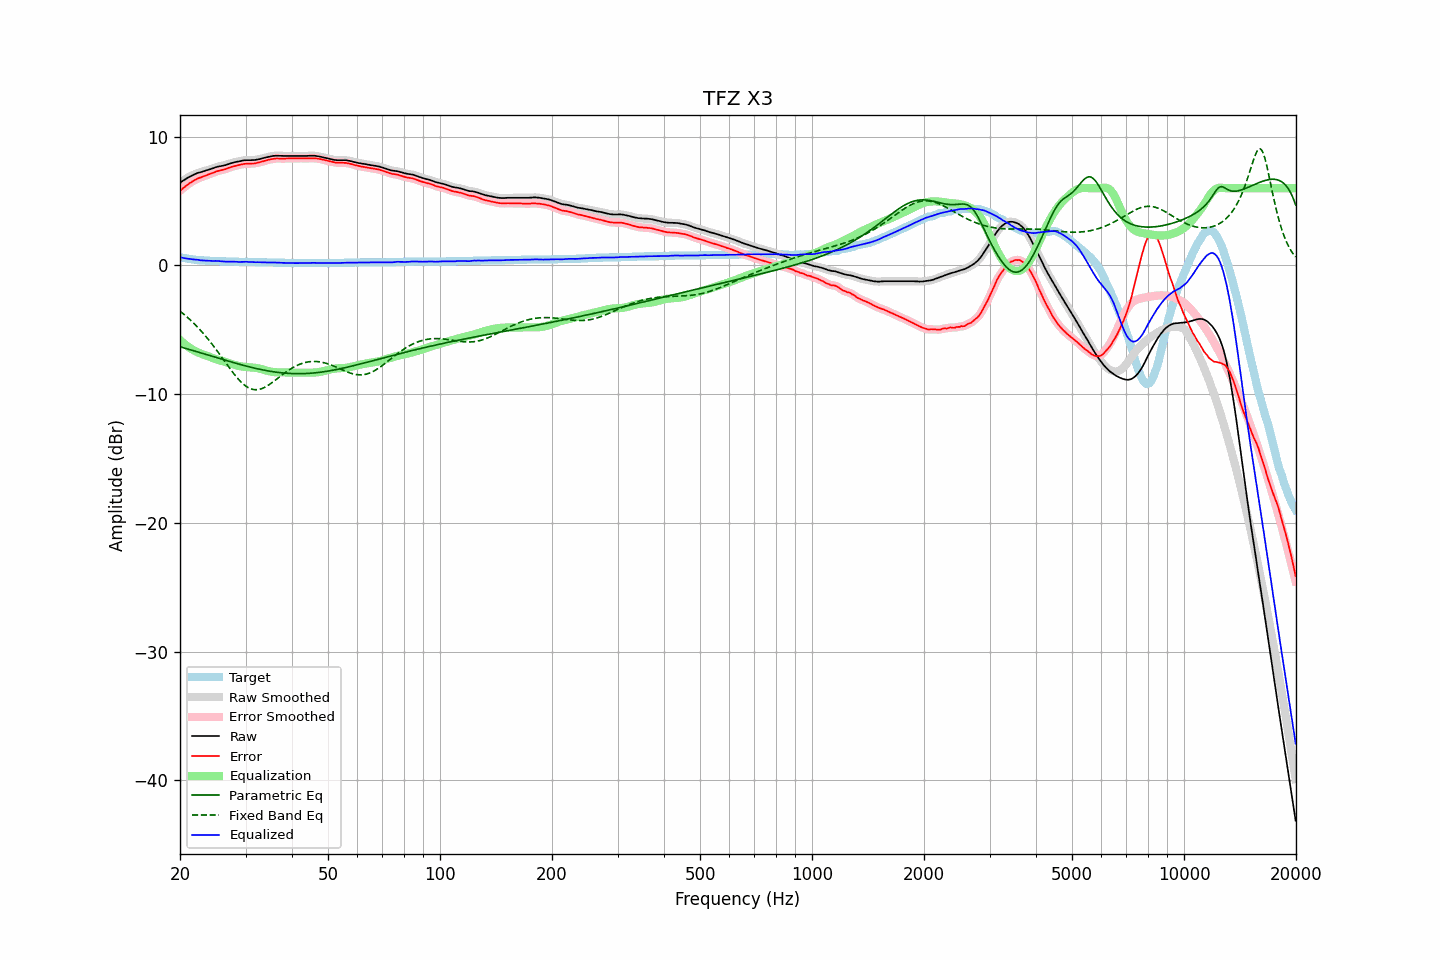

Source data for this figure (header and first rows):
frequency, raw, error, smoothed, error_smoothed, equalization, parametric_eq, fixed_band_eq, equalized_raw, equalized_smoothed, target
20.00, 6.44, 5.80, 6.43, 5.80, -5.79, -6.32, -3.55, 0.64, 0.64, 0.64
20.20, 6.52, 5.91, 6.52, 5.91, -5.90, -6.35, -3.65, 0.61, 0.61, 0.61
20.40, 6.60, 6.01, 6.60, 6.01, -6.01, -6.39, -3.75, 0.58, 0.59, 0.59
20.61, 6.67, 6.11, 6.68, 6.11, -6.11, -6.42, -3.85, 0.56, 0.56, 0.57
20.81, 6.76, 6.21, 6.75, 6.21, -6.21, -6.46, -3.96, 0.54, 0.54, 0.55
21.02, 6.83, 6.30, 6.83, 6.30, -6.30, -6.50, -4.07, 0.52, 0.52, 0.53
21.23, 6.90, 6.39, 6.89, 6.39, -6.39, -6.53, -4.18, 0.51, 0.50, 0.51
21.44, 6.96, 6.47, 6.96, 6.47, -6.47, -6.57, -4.30, 0.48, 0.48, 0.49
21.66, 7.02, 6.55, 7.02, 6.55, -6.55, -6.61, -4.42, 0.47, 0.47, 0.47
21.87, 7.08, 6.62, 7.08, 6.63, -6.62, -6.64, -4.54, 0.46, 0.46, 0.46
22.09, 7.14, 6.70, 7.13, 6.69, -6.68, -6.68, -4.67, 0.45, 0.45, 0.44
22.31, 7.19, 6.76, 7.18, 6.75, -6.74, -6.72, -4.80, 0.44, 0.44, 0.43
22.54, 7.22, 6.80, 7.22, 6.80, -6.80, -6.76, -4.93, 0.42, 0.42, 0.42
22.76, 7.25, 6.84, 7.25, 6.84, -6.85, -6.79, -5.07, 0.40, 0.40, 0.41
22.99, 7.29, 6.89, 7.29, 6.89, -6.90, -6.83, -5.21, 0.39, 0.39, 0.40
23.22, 7.33, 6.94, 7.33, 6.94, -6.94, -6.87, -5.35, 0.38, 0.38, 0.39
23.45, 7.37, 6.99, 7.37, 6.99, -6.99, -6.90, -5.50, 0.38, 0.38, 0.38
23.69, 7.41, 7.04, 7.41, 7.04, -7.03, -6.94, -5.65, 0.37, 0.37, 0.37
23.92, 7.45, 7.08, 7.45, 7.08, -7.08, -6.98, -5.80, 0.36, 0.36, 0.37
24.16, 7.49, 7.13, 7.49, 7.13, -7.13, -7.02, -5.96, 0.36, 0.36, 0.36
24.40, 7.53, 7.17, 7.53, 7.17, -7.18, -7.05, -6.12, 0.35, 0.35, 0.36
24.65, 7.57, 7.22, 7.57, 7.22, -7.22, -7.09, -6.28, 0.34, 0.35, 0.35
24.89, 7.62, 7.27, 7.61, 7.27, -7.26, -7.13, -6.45, 0.35, 0.35, 0.35
25.14, 7.66, 7.32, 7.65, 7.31, -7.30, -7.17, -6.62, 0.35, 0.35, 0.34
25.39, 7.69, 7.35, 7.69, 7.35, -7.34, -7.20, -6.79, 0.35, 0.35, 0.34
25.65, 7.71, 7.38, 7.71, 7.38, -7.38, -7.24, -6.96, 0.33, 0.33, 0.33
25.91, 7.74, 7.41, 7.73, 7.41, -7.41, -7.28, -7.13, 0.32, 0.32, 0.33
26.16, 7.76, 7.44, 7.76, 7.44, -7.45, -7.32, -7.31, 0.31, 0.31, 0.32
26.43, 7.79, 7.47, 7.79, 7.47, -7.49, -7.35, -7.48, 0.30, 0.30, 0.32
26.69, 7.83, 7.52, 7.83, 7.52, -7.53, -7.39, -7.65, 0.30, 0.30, 0.31
26.96, 7.88, 7.57, 7.87, 7.56, -7.57, -7.43, -7.83, 0.31, 0.31, 0.31
27.23, 7.92, 7.61, 7.92, 7.61, -7.61, -7.46, -8.00, 0.31, 0.31, 0.31
27.50, 7.96, 7.66, 7.95, 7.65, -7.65, -7.50, -8.16, 0.31, 0.31, 0.30
27.77, 7.99, 7.69, 7.99, 7.69, -7.69, -7.53, -8.33, 0.30, 0.30, 0.30
28.05, 8.02, 7.73, 8.02, 7.73, -7.72, -7.57, -8.49, 0.29, 0.29, 0.29
28.33, 8.05, 7.76, 8.04, 7.75, -7.76, -7.61, -8.64, 0.29, 0.28, 0.29
28.62, 8.07, 7.78, 8.07, 7.78, -7.79, -7.64, -8.79, 0.28, 0.28, 0.29
28.90, 8.09, 7.81, 8.09, 7.81, -7.82, -7.67, -8.93, 0.27, 0.27, 0.28
29.19, 8.12, 7.84, 8.12, 7.84, -7.84, -7.71, -9.05, 0.28, 0.28, 0.28
29.48, 8.15, 7.87, 8.14, 7.87, -7.86, -7.74, -9.17, 0.29, 0.28, 0.28
29.78, 8.17, 7.89, 8.16, 7.89, -7.88, -7.78, -9.28, 0.29, 0.29, 0.28
30.08, 8.18, 7.90, 8.17, 7.90, -7.89, -7.81, -9.37, 0.29, 0.29, 0.28
30.38, 8.18, 7.90, 8.18, 7.90, -7.90, -7.84, -9.46, 0.28, 0.28, 0.28
30.68, 8.18, 7.91, 8.18, 7.91, -7.91, -7.87, -9.52, 0.27, 0.27, 0.27
30.99, 8.18, 7.91, 8.18, 7.91, -7.91, -7.90, -9.58, 0.26, 0.27, 0.27
31.30, 8.19, 7.92, 8.18, 7.91, -7.92, -7.93, -9.62, 0.26, 0.26, 0.27
31.61, 8.19, 7.92, 8.19, 7.92, -7.93, -7.96, -9.64, 0.25, 0.26, 0.27
31.93, 8.20, 7.94, 8.20, 7.94, -7.95, -7.99, -9.65, 0.25, 0.25, 0.26
32.24, 8.23, 7.97, 8.22, 7.97, -7.97, -8.02, -9.65, 0.26, 0.25, 0.26
32.57, 8.25, 8.00, 8.25, 8.00, -8.00, -8.05, -9.63, 0.25, 0.25, 0.25
32.89, 8.28, 8.03, 8.28, 8.03, -8.03, -8.08, -9.60, 0.25, 0.25, 0.25
33.22, 8.31, 8.06, 8.31, 8.06, -8.06, -8.10, -9.56, 0.24, 0.25, 0.25
33.55, 8.35, 8.10, 8.34, 8.10, -8.10, -8.13, -9.51, 0.25, 0.24, 0.25
33.89, 8.38, 8.14, 8.38, 8.14, -8.13, -8.15, -9.45, 0.24, 0.24, 0.24
34.23, 8.41, 8.17, 8.41, 8.17, -8.17, -8.17, -9.37, 0.24, 0.24, 0.24
34.57, 8.44, 8.21, 8.43, 8.20, -8.20, -8.20, -9.30, 0.23, 0.23, 0.23
34.92, 8.46, 8.23, 8.46, 8.23, -8.23, -8.22, -9.21, 0.22, 0.23, 0.23
35.27, 8.49, 8.26, 8.48, 8.26, -8.26, -8.24, -9.12, 0.23, 0.23, 0.23
35.62, 8.51, 8.28, 8.50, 8.28, -8.28, -8.26, -9.03, 0.23, 0.23, 0.23
35.97, 8.52, 8.30, 8.52, 8.30, -8.29, -8.28, -8.94, 0.23, 0.23, 0.22
... 635 more rows
